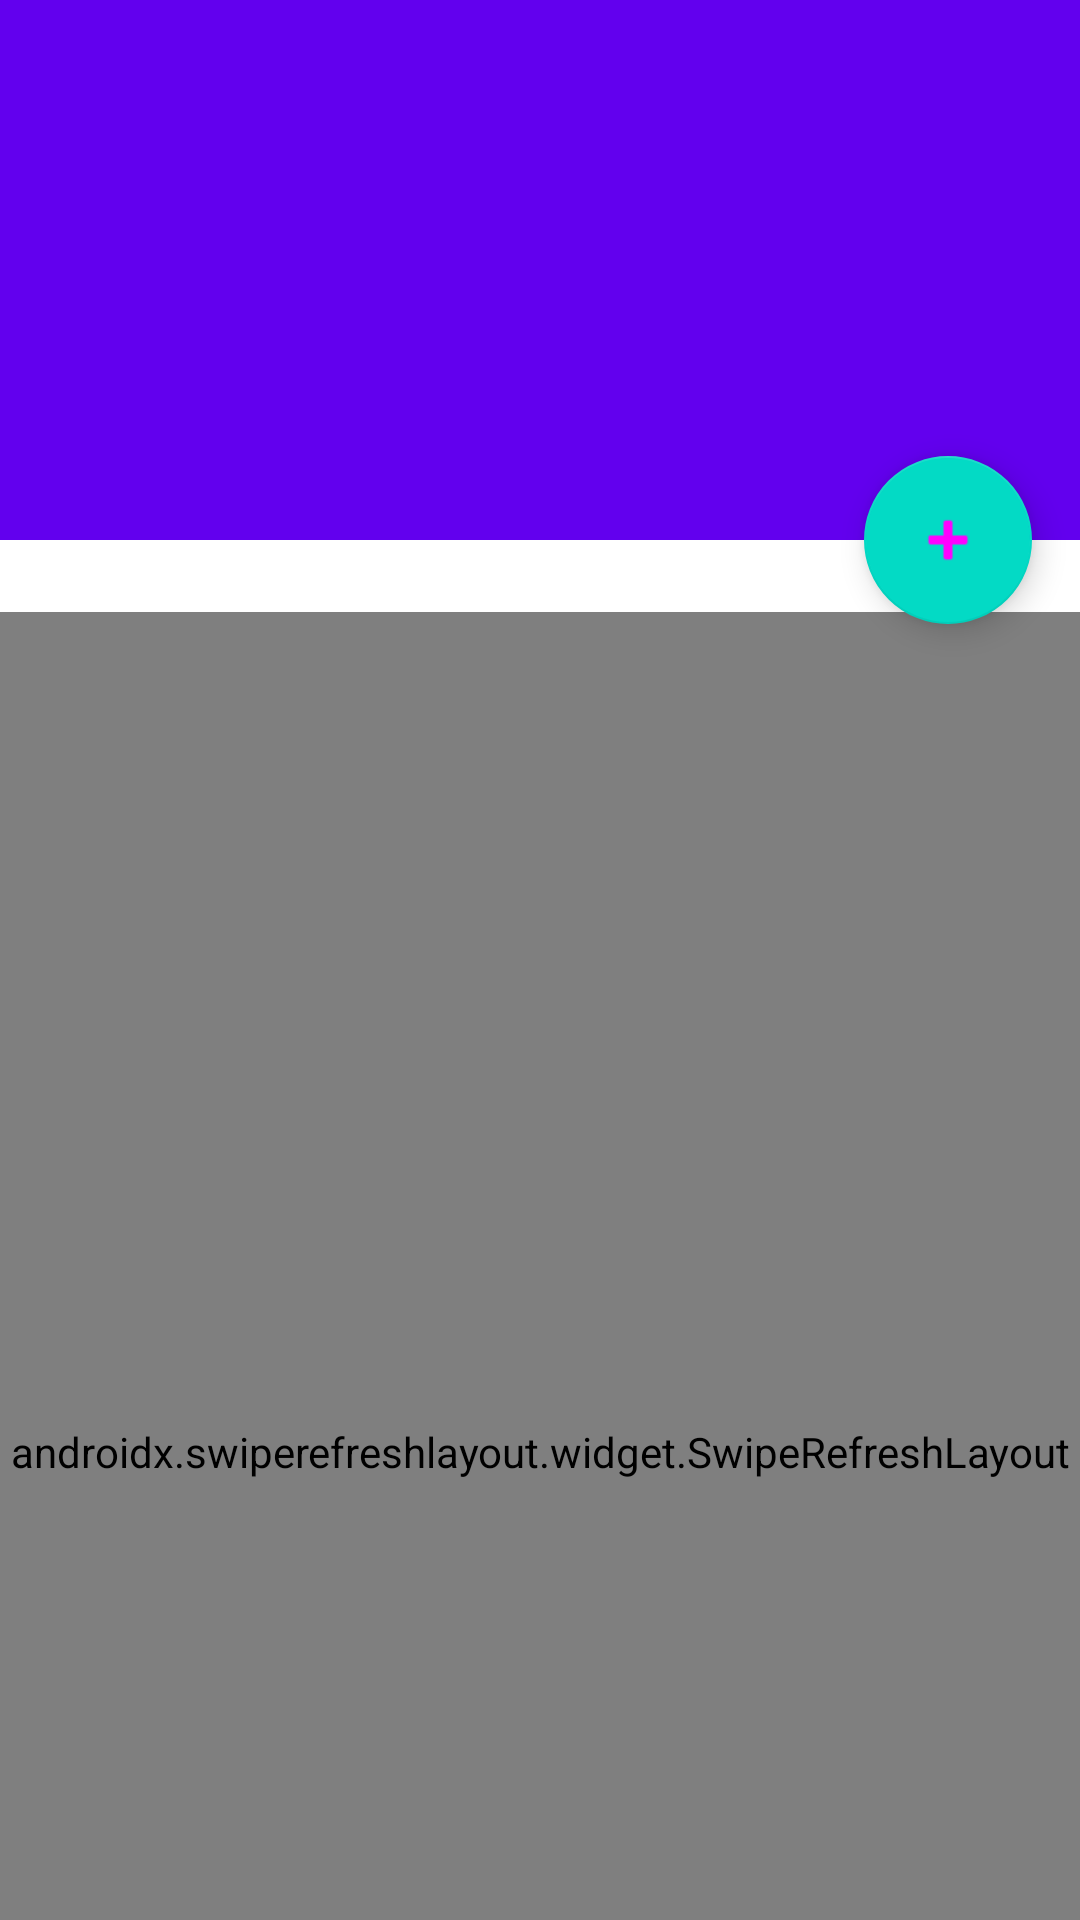

Write the Android layout XML for this screen, with the resource values it uses.
<!-- AndroidManifest.xml: activity theme Theme.MangaTracker.NoActionBar -->
<!-- res/layout/activity_scrolling.xml -->
<?xml version="1.0" encoding="utf-8"?>
<androidx.coordinatorlayout.widget.CoordinatorLayout xmlns:android="http://schemas.android.com/apk/res/android"
    xmlns:app="http://schemas.android.com/apk/res-auto"
    xmlns:tools="http://schemas.android.com/tools"
    android:layout_width="match_parent"
    android:layout_height="match_parent"
    android:fitsSystemWindows="true"
    tools:context=".ScrollingActivity">

    <com.google.android.material.appbar.AppBarLayout
        android:id="@+id/app_bar"
        android:layout_width="match_parent"
        android:layout_height="@dimen/app_bar_height"
        android:fitsSystemWindows="true"
        android:theme="@style/Theme.MangaTracker.AppBarOverlay">

        <com.google.android.material.appbar.CollapsingToolbarLayout
            android:id="@+id/toolbar_layout"
            android:layout_width="match_parent"
            android:layout_height="match_parent"
            android:fitsSystemWindows="true"
            app:contentScrim="?attr/colorPrimary"
            app:layout_scrollFlags="scroll|exitUntilCollapsed"
            app:toolbarId="@+id/toolbar">

            <androidx.appcompat.widget.Toolbar
                android:id="@+id/toolbar"
                android:layout_width="match_parent"
                android:layout_height="?attr/actionBarSize"
                app:layout_collapseMode="pin"
                app:popupTheme="@style/Theme.MangaTracker.PopupOverlay" />

        </com.google.android.material.appbar.CollapsingToolbarLayout>
    </com.google.android.material.appbar.AppBarLayout>

    <include layout="@layout/content_scrolling" />

    <com.google.android.material.floatingactionbutton.FloatingActionButton
        android:id="@+id/fab"
        android:layout_width="wrap_content"
        android:layout_height="wrap_content"
        android:layout_margin="@dimen/fab_margin"
        app:layout_anchor="@id/app_bar"
        app:layout_anchorGravity="bottom|end"
        app:srcCompat="@android:drawable/ic_input_add" />

</androidx.coordinatorlayout.widget.CoordinatorLayout>
<!-- res/layout/content_scrolling.xml (included above) -->
<?xml version="1.0" encoding="utf-8"?>
<androidx.swiperefreshlayout.widget.SwipeRefreshLayout xmlns:android="http://schemas.android.com/apk/res/android"
    xmlns:app="http://schemas.android.com/apk/res-auto"
    xmlns:tools="http://schemas.android.com/tools"
    android:id="@+id/SwipeRefreshMain"
    android:layout_width="match_parent"
    android:layout_height="match_parent"
    android:layout_marginTop="24dp"
    app:layout_behavior="@string/appbar_scrolling_view_behavior"
    tools:context=".ScrollingActivity"
    tools:showIn="@layout/activity_scrolling">

    <androidx.recyclerview.widget.RecyclerView
        android:id="@+id/rvMangasAdded"
        android:layout_width="match_parent"
        android:layout_height="wrap_content" />
</androidx.swiperefreshlayout.widget.SwipeRefreshLayout>
<!-- resources referenced by this layout -->
<resources>
  <dimen name="app_bar_height">180dp</dimen>
  <dimen name="fab_margin">16dp</dimen>
  <style name="Theme.MangaTracker.AppBarOverlay" parent="ThemeOverlay.AppCompat.Dark.ActionBar" />
  <style name="Theme.MangaTracker.PopupOverlay" parent="ThemeOverlay.AppCompat.Light" />
  <style name="Theme.MangaTracker.NoActionBar" parent="Theme.MangaTracker">
          <item name="windowActionBar">false</item>
          <item name="windowNoTitle">true</item>
      </style>
  <style name="Theme.MangaTracker" parent="Theme.MaterialComponents.Light.DarkActionBar">
          
          <item name="colorPrimary">@color/purple_500</item>
          <item name="colorPrimaryVariant">@color/purple_700</item>
          <item name="colorOnPrimary">@color/white</item>
          
          <item name="colorSecondary">@color/teal_200</item>
          <item name="colorSecondaryVariant">@color/teal_700</item>
          <item name="colorOnSecondary">@color/grey</item>
          
          <item name="android:statusBarColor" tools:targetApi="l">?attr/colorPrimaryVariant</item>
          
      </style>
  <!-- not gathered from this repository: default colours our renderer supplied (Android Studio template values) -->
  <color name="purple_500">#FF6200EE</color>
  <color name="purple_700">#FF3700B3</color>
  <color name="teal_200">#FF03DAC5</color>
  <color name="teal_700">#FF018786</color>
  <color name="white">#FFFFFFFF</color>
</resources>
